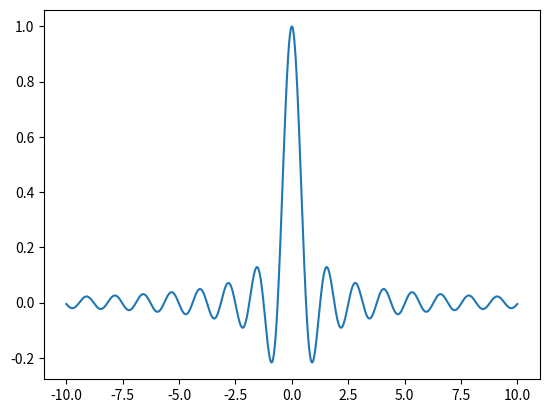

Write Python code to recreate this figure.
import numpy as np
import matplotlib.pylab as plt  # 绘制图形

t = np.linspace(-10, 10,2000)
sig = np.sin(5 * t) / (5 * t)
plt.plot(t, sig)
plt.show()
